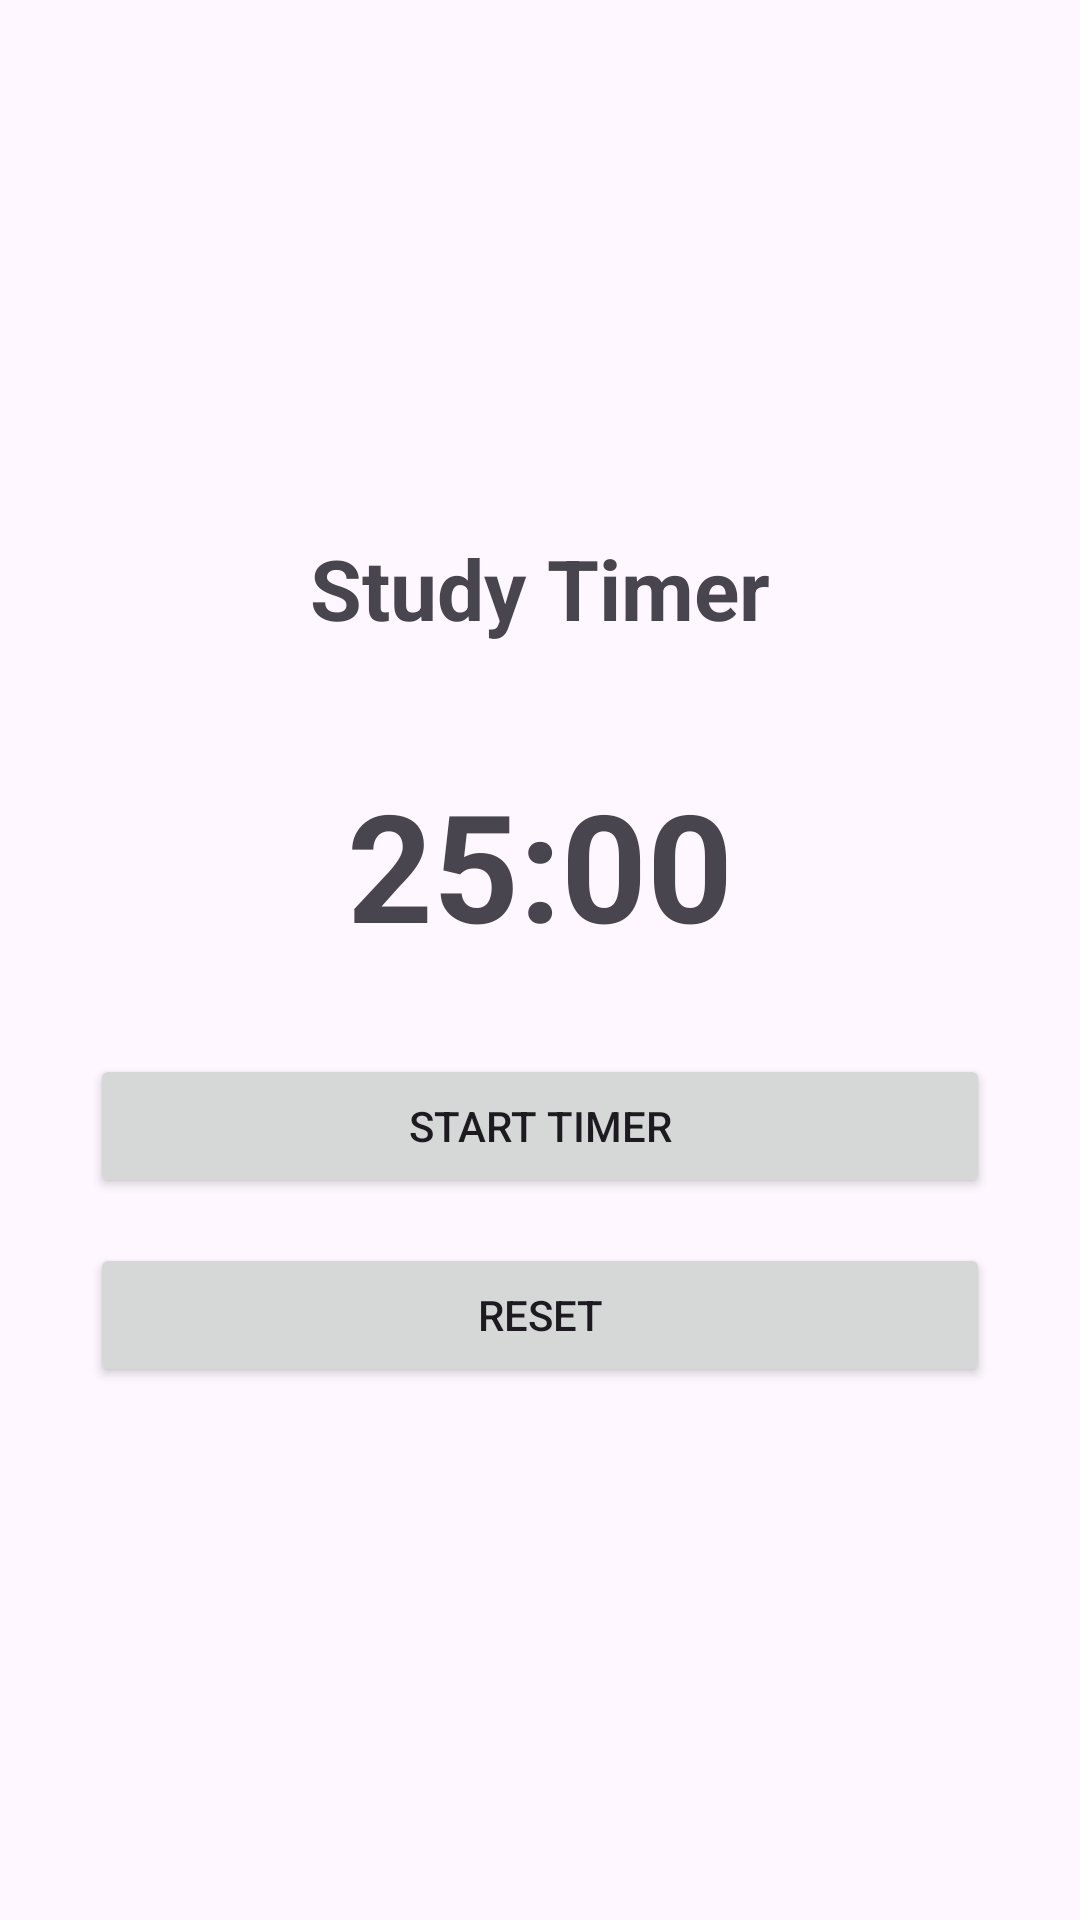

Write the Android layout XML for this screen, with the resource values it uses.
<!-- AndroidManifest.xml: application theme Theme.StudyStreak -->
<!-- res/layout/activity_timer.xml -->
<?xml version="1.0" encoding="utf-8"?>
<LinearLayout
    xmlns:android="http://schemas.android.com/apk/res/android"
    android:layout_width="match_parent"
    android:layout_height="match_parent"
    android:orientation="vertical"
    android:gravity="center"
    android:padding="30dp">

    <TextView
        android:layout_width="wrap_content"
        android:layout_height="wrap_content"
        android:text="Study Timer"
        android:textSize="28sp"
        android:textStyle="bold"
        android:layout_marginBottom="40dp"/>

    <TextView
        android:id="@+id/timerText"
        android:layout_width="wrap_content"
        android:layout_height="wrap_content"
        android:text="25:00"
        android:textSize="50sp"
        android:textStyle="bold"
        android:layout_marginBottom="30dp"/>

    <Button
        android:id="@+id/startButton"
        android:layout_width="match_parent"
        android:layout_height="wrap_content"
        android:text="Start Timer"/>

    <Button
        android:id="@+id/resetButton"
        android:layout_width="match_parent"
        android:layout_height="wrap_content"
        android:text="Reset"
        android:layout_marginTop="15dp"/>

</LinearLayout>
<!-- resources referenced by this layout -->
<resources>
  <style name="Theme.StudyStreak" parent="Base.Theme.StudyStreak" />
  <style name="Base.Theme.StudyStreak" parent="Theme.Material3.DayNight.NoActionBar">
          
          
      </style>
</resources>
